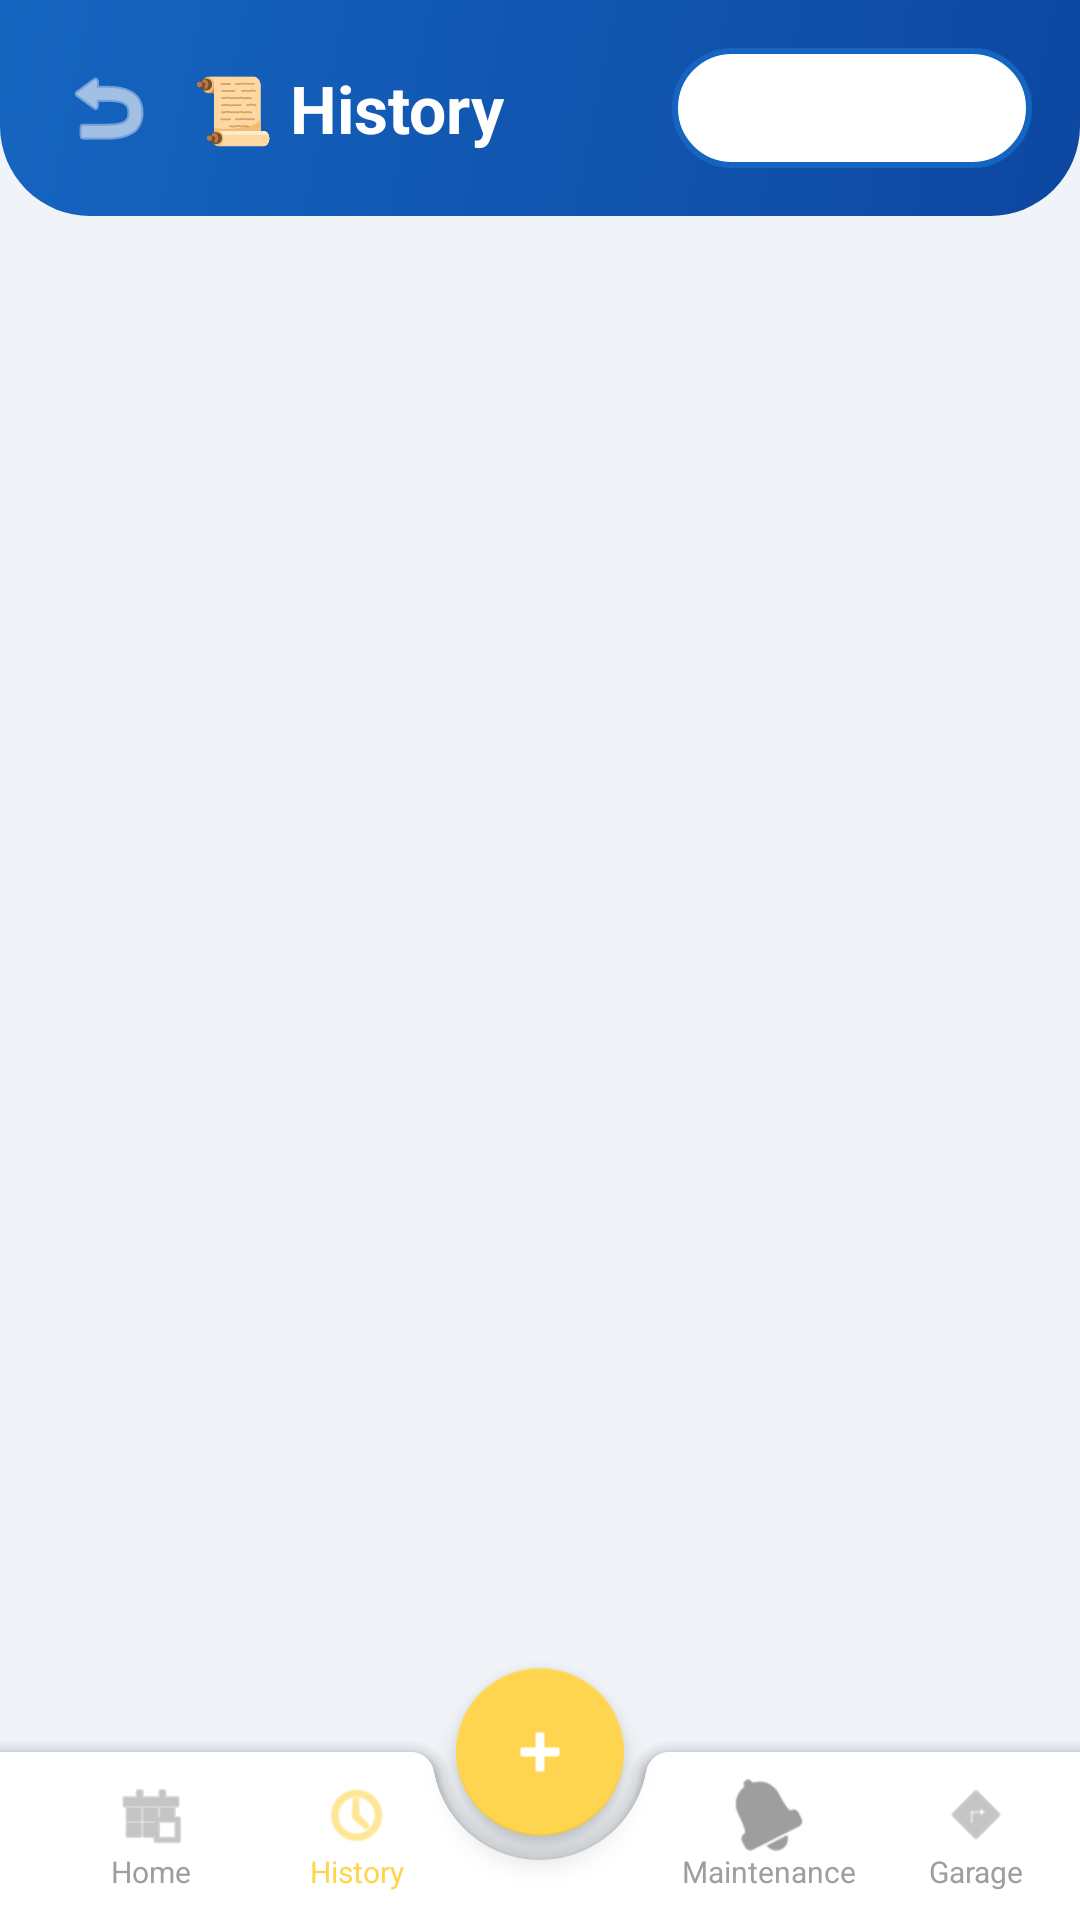

This screen was rendered from an Android layout file. Write that file and the resources it references.
<!-- AndroidManifest.xml: application theme Theme.CarCare -->
<!-- res/layout/activity_history.xml -->
<?xml version="1.0" encoding="utf-8"?>
<androidx.coordinatorlayout.widget.CoordinatorLayout
    xmlns:android="http://schemas.android.com/apk/res/android"
    xmlns:app="http://schemas.android.com/apk/res-auto"
    android:layout_width="match_parent"
    android:layout_height="match_parent"
    android:background="@color/gray_light">

    <LinearLayout
        android:layout_width="match_parent"
        android:layout_height="match_parent"
        android:orientation="vertical">

        <LinearLayout
            android:layout_width="match_parent"
            android:layout_height="wrap_content"
            android:background="@drawable/gradient_header"
            android:padding="16dp"
            android:paddingTop="40dp"
            android:paddingBottom="24dp"
            android:orientation="horizontal"
            android:gravity="center_vertical">

            <ImageButton
                android:id="@+id/btnBack"
                android:layout_width="40dp"
                android:layout_height="40dp"
                android:layout_marginEnd="8dp"
                android:background="?attr/selectableItemBackgroundBorderless"
                android:src="@android:drawable/ic_menu_revert"
                app:tint="@color/white"
                android:contentDescription="Back" />

            <TextView android:layout_width="0dp"
                android:layout_height="wrap_content"
                android:layout_weight="1"
                android:text="📜 History"
                android:textSize="22sp"
                android:textStyle="bold"
                android:textColor="@color/white"/>

            <Spinner android:id="@+id/spinnerFilter"
                android:layout_width="120dp"
                android:layout_height="40dp"
                android:background="@drawable/rounded_button_outline"/>
        </LinearLayout>

        <ScrollView
            android:layout_width="match_parent"
            android:layout_height="match_parent"
            android:clipToPadding="false"
            android:paddingBottom="100dp">

            <LinearLayout android:id="@+id/layoutHistory"
                android:layout_width="match_parent"
                android:layout_height="wrap_content"
                android:orientation="vertical"
                android:padding="16dp"/>
        </ScrollView>
    </LinearLayout>

    <com.google.android.material.bottomappbar.BottomAppBar
        android:id="@+id/bottomAppBar"
        android:layout_width="match_parent"
        android:layout_height="wrap_content"
        android:layout_gravity="bottom"
        app:backgroundTint="@color/white"
        app:fabCradleMargin="8dp">

        <LinearLayout android:layout_width="match_parent" android:layout_height="wrap_content">

            <LinearLayout android:id="@+id/btnNavHome" android:layout_width="0dp" android:layout_height="wrap_content" android:layout_weight="1" android:gravity="center" android:orientation="vertical" android:clickable="true" android:focusable="true" android:background="?attr/selectableItemBackgroundBorderless">
                <ImageView android:layout_width="24dp" android:layout_height="24dp" android:src="@android:drawable/ic_menu_today" app:tint="@color/nav_inactive"/>
                <TextView android:layout_width="wrap_content" android:layout_height="wrap_content" android:text="Home" android:textColor="@color/nav_inactive" android:textSize="10sp"/>
            </LinearLayout>

            <LinearLayout android:id="@+id/btnNavHistory" android:layout_width="0dp" android:layout_height="wrap_content" android:layout_weight="1" android:gravity="center" android:orientation="vertical" android:clickable="true" android:focusable="true" android:background="?attr/selectableItemBackgroundBorderless">
                <ImageView android:layout_width="24dp" android:layout_height="24dp" android:src="@android:drawable/ic_menu_recent_history" app:tint="#FFD54F"/>
                <TextView android:layout_width="wrap_content" android:layout_height="wrap_content" android:text="History" android:textColor="#FFD54F" android:textSize="10sp"/>
            </LinearLayout>

            <View android:layout_width="0dp" android:layout_height="20dp" android:layout_weight="1"/>

            <LinearLayout android:id="@+id/btnNavReminders" android:layout_width="0dp" android:layout_height="wrap_content" android:layout_weight="1" android:gravity="center" android:orientation="vertical" android:clickable="true" android:focusable="true" android:background="?attr/selectableItemBackgroundBorderless">
                <ImageView android:layout_width="24dp" android:layout_height="24dp" android:src="@android:drawable/ic_popup_reminder" app:tint="@color/nav_inactive"/>
                <TextView android:layout_width="wrap_content" android:layout_height="wrap_content" android:text="Maintenance" android:textColor="@color/nav_inactive" android:textSize="10sp"/>
            </LinearLayout>

            <LinearLayout android:id="@+id/btnNavVehicles" android:layout_width="0dp" android:layout_height="wrap_content" android:layout_weight="1" android:gravity="center" android:orientation="vertical" android:clickable="true" android:focusable="true" android:background="?attr/selectableItemBackgroundBorderless">
                <ImageView android:layout_width="24dp" android:layout_height="24dp" android:src="@android:drawable/ic_menu_directions" app:tint="@color/nav_inactive"/>
                <TextView android:layout_width="wrap_content" android:layout_height="wrap_content" android:text="Garage" android:textColor="@color/nav_inactive" android:textSize="10sp"/>
            </LinearLayout>
        </LinearLayout>
    </com.google.android.material.bottomappbar.BottomAppBar>

    <com.google.android.material.floatingactionbutton.FloatingActionButton
        android:id="@+id/btnNavAddExpense"
        android:layout_width="wrap_content"
        android:layout_height="wrap_content"
        android:src="@android:drawable/ic_input_add"
        app:layout_anchor="@id/bottomAppBar"
        app:backgroundTint="#FFD54F"
        app:tint="@color/white"
        android:clickable="true"
        android:focusable="true"/>

</androidx.coordinatorlayout.widget.CoordinatorLayout>
<!-- resources referenced by this layout -->
<resources>
  <color name="gray_light">#F0F4F8</color>
  <color name="nav_inactive">#9E9E9E</color>
  <color name="white">#FFFFFF</color>
  <!-- drawable gradient_header (drawable) -->
  <?xml version="1.0" encoding="utf-8"?>
  <shape xmlns:android="http://schemas.android.com/apk/res/android">
      <gradient
          android:startColor="@color/blue_dark"
          android:endColor="@color/blue_primary"
          android:angle="135"/>
      <corners android:bottomLeftRadius="30dp" android:bottomRightRadius="30dp"/>
  </shape>
  <!-- drawable rounded_button_outline (drawable) -->
  <?xml version="1.0" encoding="utf-8"?>
  <shape xmlns:android="http://schemas.android.com/apk/res/android">
      <solid android:color="@color/white"/>
      <stroke android:width="2dp" android:color="@color/blue_primary"/>
      <corners android:radius="30dp"/>
  </shape>
  <style name="Theme.CarCare" parent="Theme.MaterialComponents.Light.NoActionBar">
          <item name="colorPrimary">@color/blue_primary</item>
          <item name="colorPrimaryDark">@color/blue_dark</item>
          <item name="colorAccent">@color/blue_light</item>
          <item name="android:windowBackground">@color/gray_light</item>
          <item name="android:windowFullscreen">true</item>
      </style>
  <color name="blue_dark">#0D47A1</color>
  <color name="blue_primary">#1565C0</color>
  <color name="blue_light">#42A5F5</color>
</resources>
